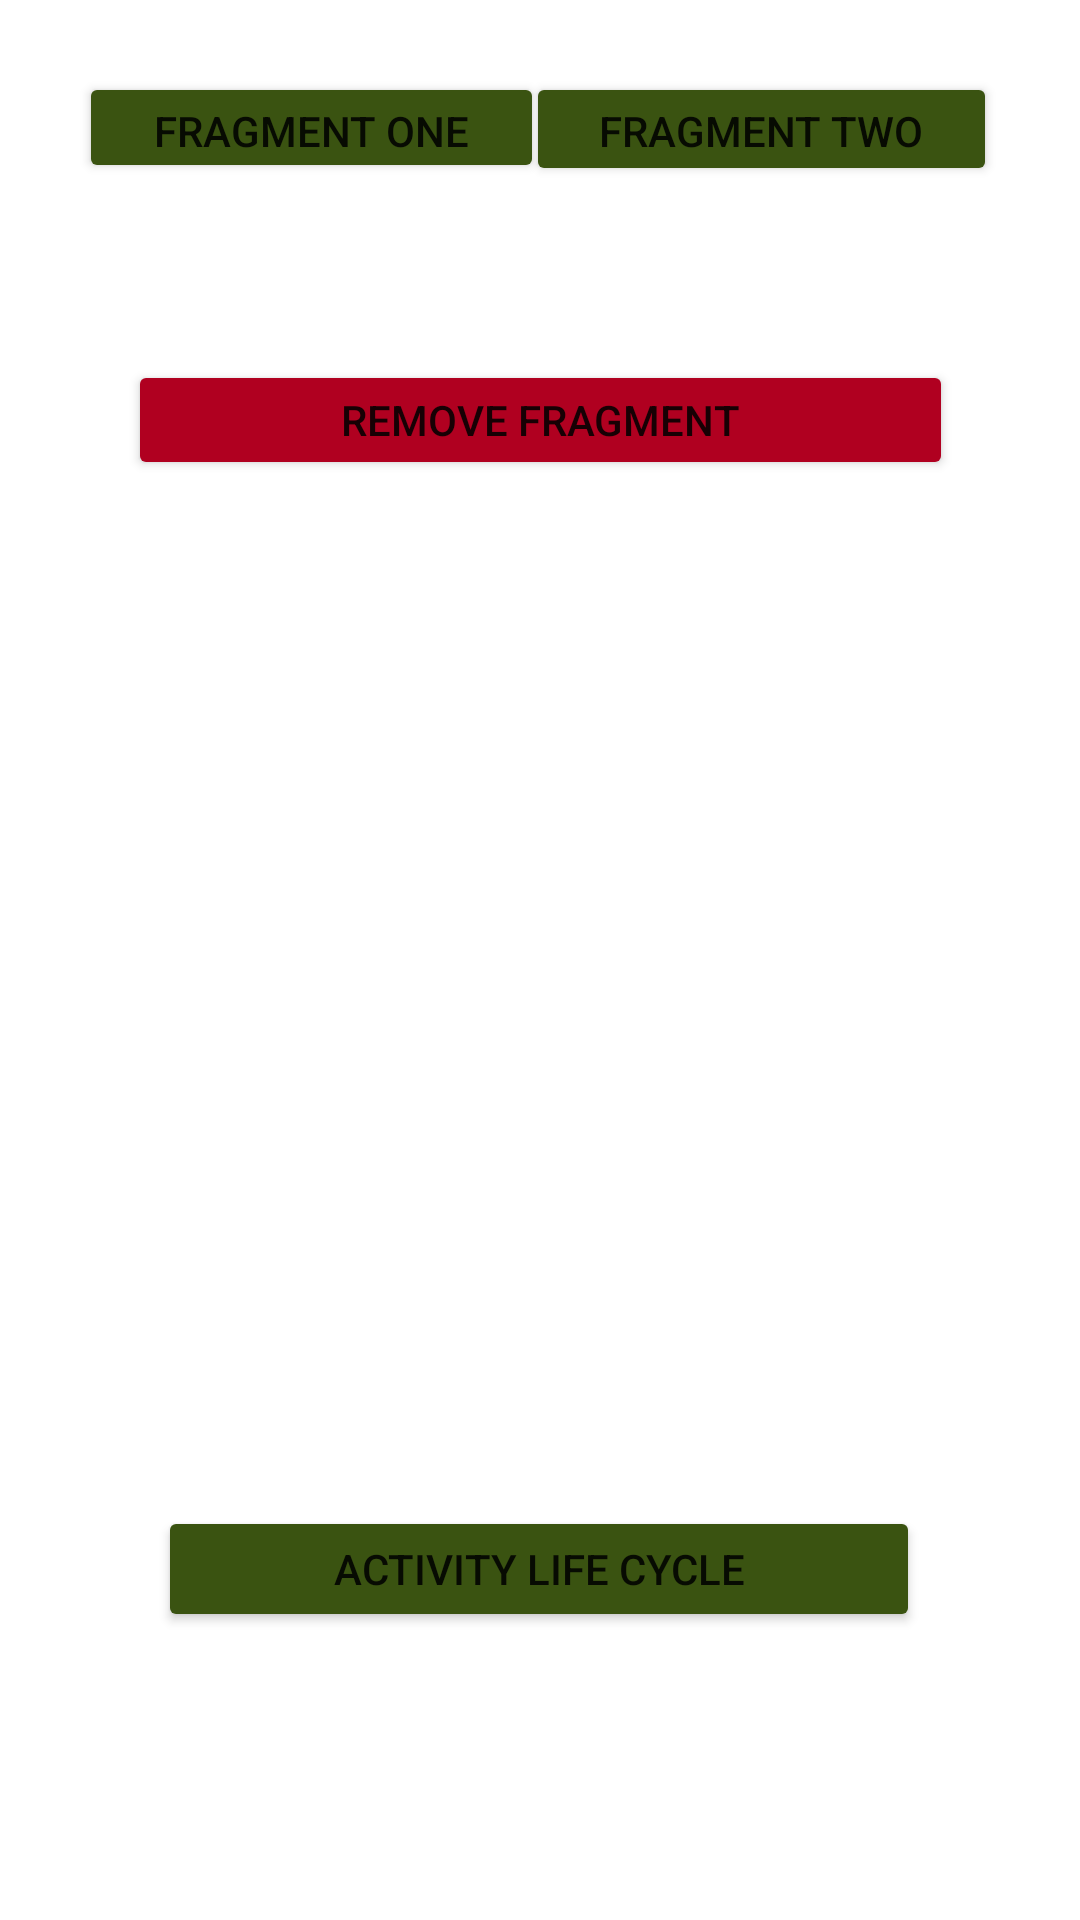

Produce the Android XML layout that renders to this screen, including the resource entries it uses.
<!-- AndroidManifest.xml: application theme Theme.ActivityLifeCycleAndFragments -->
<!-- res/layout/activity_fragment.xml -->
<?xml version="1.0" encoding="utf-8"?>
<androidx.constraintlayout.widget.ConstraintLayout xmlns:android="http://schemas.android.com/apk/res/android"
    xmlns:app="http://schemas.android.com/apk/res-auto"
    xmlns:tools="http://schemas.android.com/tools"
    android:layout_width="match_parent"
    android:layout_height="match_parent"
    android:background="@color/white"
    tools:context=".FragmentActivity">

    

    <Button
        android:id="@+id/fragmentOneButton"
        android:layout_width="155dp"
        android:layout_height="37dp"
        android:layout_marginTop="24dp"
        android:text="@string/fragment1"
        app:backgroundTint="@color/green_light"
        app:layout_constraintEnd_toEndOf="parent"
        app:layout_constraintHorizontal_bias="0.129"
        app:layout_constraintStart_toStartOf="parent"
        app:layout_constraintTop_toTopOf="parent" />

    <Button
        android:id="@+id/fragmentTwoButton"
        android:layout_width="157dp"
        android:layout_height="38dp"
        android:layout_marginTop="24dp"
        android:text="@string/fragment2"
        app:backgroundTint="@color/green_light"
        app:layout_constraintEnd_toEndOf="parent"
        app:layout_constraintHorizontal_bias="0.863"
        app:layout_constraintStart_toStartOf="parent"
        app:layout_constraintTop_toTopOf="parent" />

    <androidx.fragment.app.FragmentContainerView
        android:id="@+id/flmainFragment"
        android:layout_width="289dp"
        android:layout_height="340dp"
        app:layout_constraintBottom_toBottomOf="parent"
        app:layout_constraintEnd_toEndOf="parent"
        app:layout_constraintStart_toStartOf="parent"
        app:layout_constraintTop_toTopOf="parent"
        app:layout_constraintVertical_bias="0.498" />

    <Button
        android:id="@+id/backButton"
        android:layout_width="275dp"
        android:layout_height="40dp"
        android:layout_marginTop="120dp"
        android:onClick="back"
        android:text="@string/backButton"
        app:backgroundTint="@color/design_default_color_error"
        app:layout_constraintEnd_toEndOf="parent"
        app:layout_constraintStart_toStartOf="parent"
        app:layout_constraintTop_toTopOf="parent" />

    <Button
        android:id="@+id/homeButton"
        android:layout_width="254dp"
        android:layout_height="42dp"
        android:layout_marginBottom="96dp"
        android:onClick="home"
        android:text="@string/activityLifeCycle"
        app:backgroundTint="@color/green_light"
        app:layout_constraintBottom_toBottomOf="parent"
        app:layout_constraintEnd_toEndOf="parent"
        app:layout_constraintHorizontal_bias="0.496"
        app:layout_constraintStart_toStartOf="parent" />

</androidx.constraintlayout.widget.ConstraintLayout>
<!-- resources referenced by this layout -->
<resources>
  <color name="green_light">#3A5311</color>
  <color name="white">#FFFFFFFF</color>
  <string name="activityLifeCycle">Activity Life Cycle</string>
  <string name="backButton">Remove Fragment</string>
  <string name="fragment1">Fragment One</string>
  <string name="fragment2">Fragment Two</string>
  <style name="Theme.ActivityLifeCycleAndFragments" parent="Theme.MaterialComponents.DayNight.DarkActionBar">
          
          <item name="colorPrimary">@color/purple_500</item>
          <item name="colorPrimaryVariant">@color/purple_700</item>
          <item name="colorOnPrimary">@color/white</item>
          
          <item name="colorSecondary">@color/teal_200</item>
          <item name="colorSecondaryVariant">@color/teal_700</item>
          <item name="colorOnSecondary">@color/black</item>
          
          <item name="android:statusBarColor" tools:targetApi="l">?attr/colorPrimaryVariant</item>
          
      </style>
  <color name="purple_500">#FF6200EE</color>
  <color name="purple_700">#FF3700B3</color>
  <color name="teal_200">#FF03DAC5</color>
  <color name="teal_700">#FF018786</color>
  <color name="black">#FF000000</color>
</resources>
